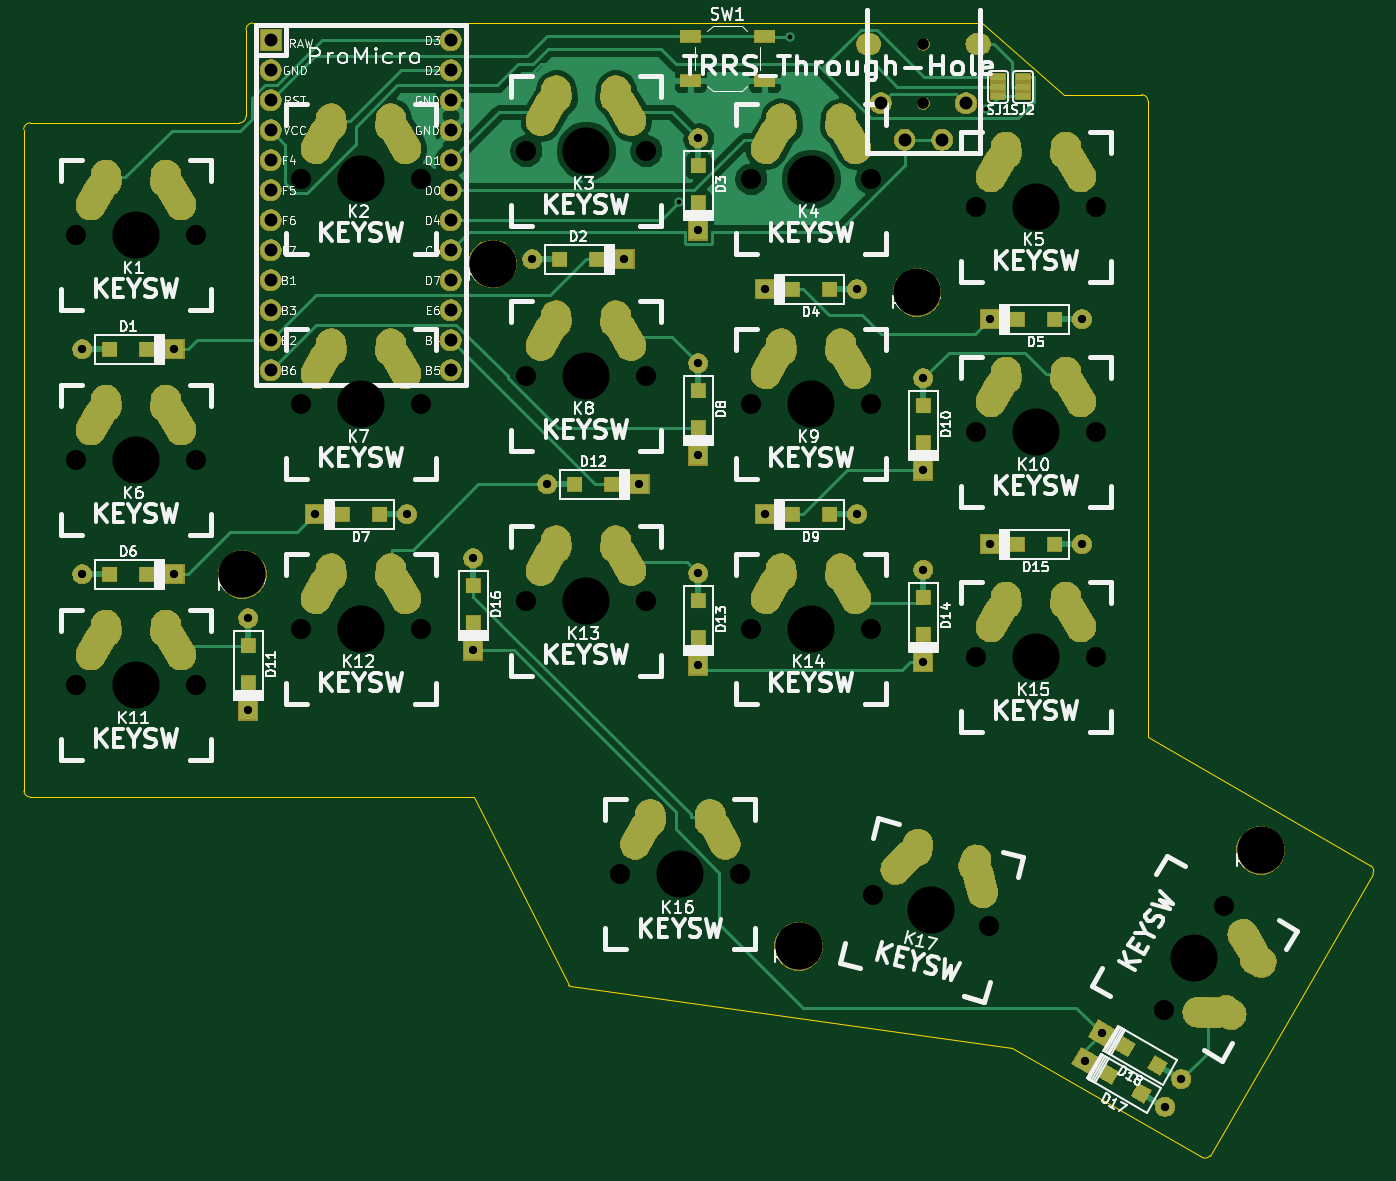
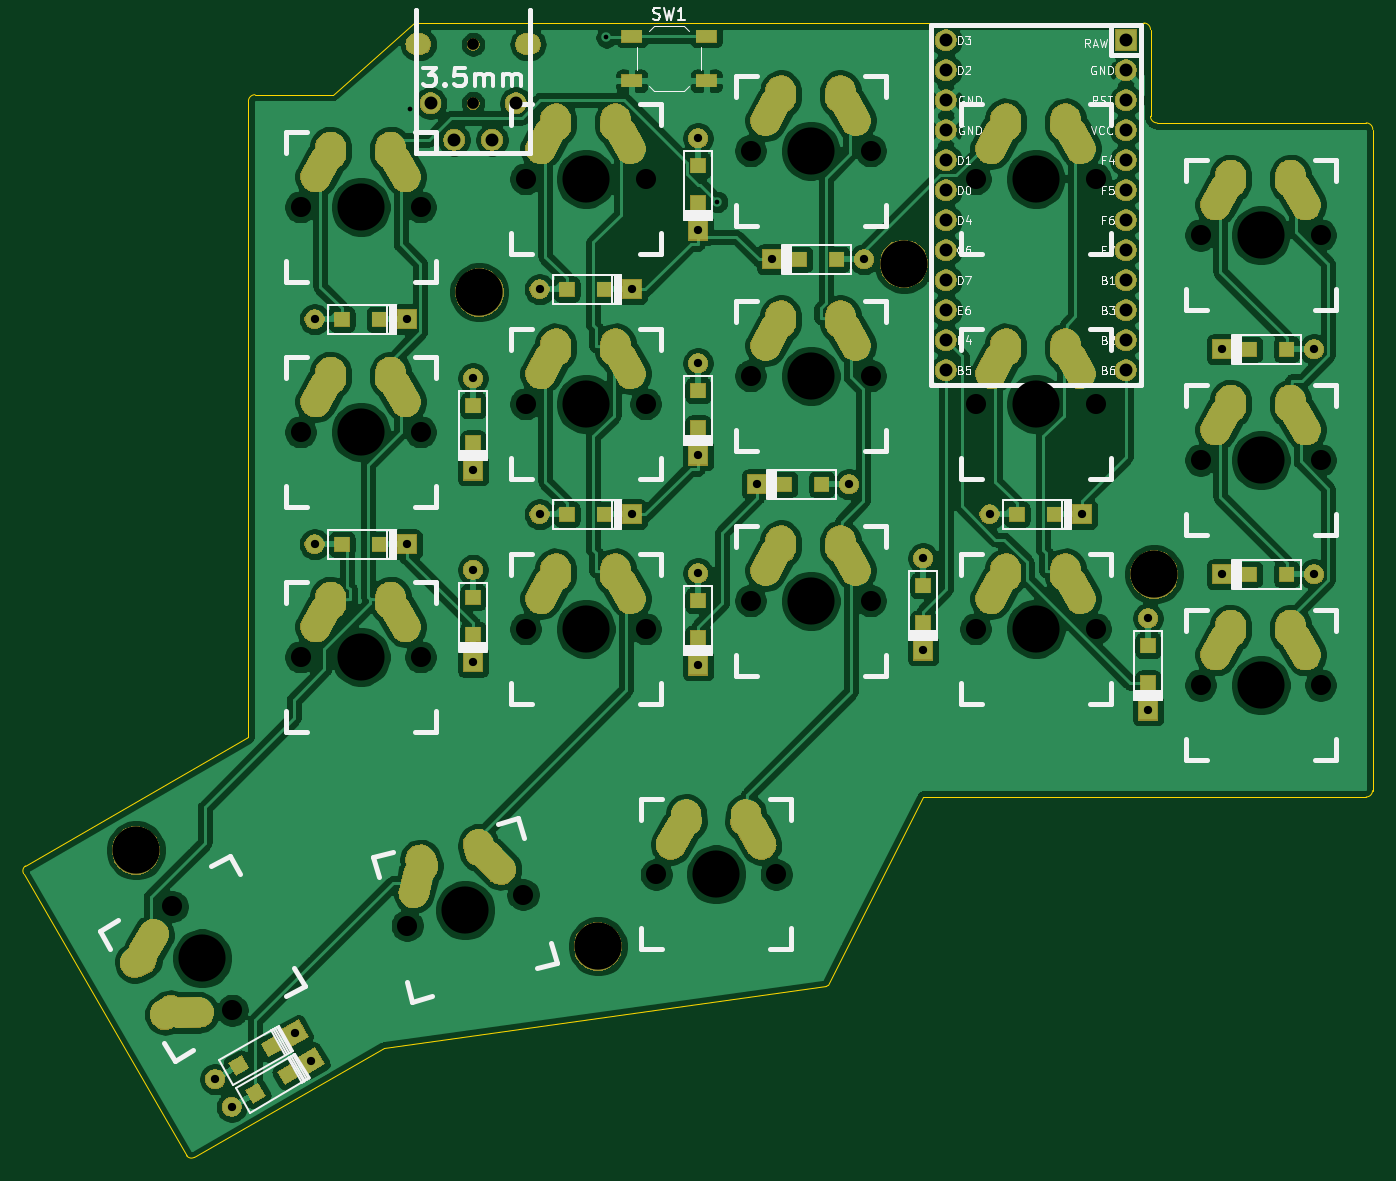
Circuit board: 11 layer files. Board 114.2 x 96.0 mm.
- bottom_copper: minidox-routed-B_Cu.gbr (335504 bytes)
- bottom_mask: minidox-routed-B_Mask.gbr (123044 bytes)
- paste: minidox-routed-B_Paste.gbr (2104 bytes)
- bottom_silk: minidox-routed-B_SilkS.gbr (36414 bytes)
- outline: minidox-routed-Edge_Cuts.gbr (1816 bytes)
- top_copper: minidox-routed-F_Cu.gbr (54086 bytes)
- top_mask: minidox-routed-F_Mask.gbr (123334 bytes)
- paste: minidox-routed-F_Paste.gbr (2104 bytes)
- top_silk: minidox-routed-F_SilkS.gbr (93974 bytes)
- drill: minidox-routed-NPTH.drl (1249 bytes)
- drill: minidox-routed-PTH.drl (4854 bytes)

=== bottom_copper: minidox-routed-B_Cu.gbr (335504 bytes, source omitted) ===
=== bottom_mask: minidox-routed-B_Mask.gbr (123044 bytes, source omitted) ===
=== paste: minidox-routed-B_Paste.gbr ===
G04 #@! TF.GenerationSoftware,KiCad,Pcbnew,(5.1.5-0-10_14)*
G04 #@! TF.CreationDate,2020-04-20T20:44:16-04:00*
G04 #@! TF.ProjectId,minidox-routed,6d696e69-646f-4782-9d72-6f757465642e,rev?*
G04 #@! TF.SameCoordinates,Original*
G04 #@! TF.FileFunction,Paste,Bot*
G04 #@! TF.FilePolarity,Positive*
%FSLAX46Y46*%
G04 Gerber Fmt 4.6, Leading zero omitted, Abs format (unit mm)*
G04 Created by KiCad (PCBNEW (5.1.5-0-10_14)) date 2020-04-20 20:44:16*
%MOMM*%
%LPD*%
G04 APERTURE LIST*
%ADD10R,1.700000X1.000000*%
%ADD11R,1.200000X1.200000*%
%ADD12C,0.100000*%
G04 APERTURE END LIST*
D10*
X113614000Y-113158000D03*
X119914000Y-113158000D03*
X113614000Y-109358000D03*
X119914000Y-109358000D03*
D11*
X67615000Y-135890000D03*
X64465000Y-135890000D03*
X102565000Y-128270000D03*
X105715000Y-128270000D03*
X114300000Y-120345000D03*
X114300000Y-123495000D03*
X125400000Y-130810000D03*
X122250000Y-130810000D03*
X144450000Y-133350000D03*
X141300000Y-133350000D03*
X67615000Y-154940000D03*
X64465000Y-154940000D03*
X87300000Y-149860000D03*
X84150000Y-149860000D03*
X114300000Y-139395000D03*
X114300000Y-142545000D03*
X125400000Y-149860000D03*
X122250000Y-149860000D03*
X133350000Y-143815000D03*
X133350000Y-140665000D03*
X76200000Y-160985000D03*
X76200000Y-164135000D03*
X106985000Y-147320000D03*
X103835000Y-147320000D03*
X114300000Y-160325000D03*
X114300000Y-157175000D03*
X133350000Y-160020000D03*
X133350000Y-156870000D03*
X141300000Y-152400000D03*
X144450000Y-152400000D03*
X95250000Y-159055000D03*
X95250000Y-155905000D03*
D12*
G36*
X150963175Y-199076315D02*
G01*
X151563175Y-198037085D01*
X152602405Y-198637085D01*
X152002405Y-199676315D01*
X150963175Y-199076315D01*
G37*
G36*
X148235195Y-197501315D02*
G01*
X148835195Y-196462085D01*
X149874425Y-197062085D01*
X149274425Y-198101315D01*
X148235195Y-197501315D01*
G37*
G36*
X152360175Y-196739515D02*
G01*
X152960175Y-195700285D01*
X153999405Y-196300285D01*
X153399405Y-197339515D01*
X152360175Y-196739515D01*
G37*
G36*
X149632195Y-195164515D02*
G01*
X150232195Y-194125285D01*
X151271425Y-194725285D01*
X150671425Y-195764515D01*
X149632195Y-195164515D01*
G37*
M02*

=== bottom_silk: minidox-routed-B_SilkS.gbr (36414 bytes, source omitted) ===
=== outline: minidox-routed-Edge_Cuts.gbr ===
G04 #@! TF.GenerationSoftware,KiCad,Pcbnew,(5.1.5-0-10_14)*
G04 #@! TF.CreationDate,2020-04-20T20:44:16-04:00*
G04 #@! TF.ProjectId,minidox-routed,6d696e69-646f-4782-9d72-6f757465642e,rev?*
G04 #@! TF.SameCoordinates,Original*
G04 #@! TF.FileFunction,Profile,NP*
%FSLAX46Y46*%
G04 Gerber Fmt 4.6, Leading zero omitted, Abs format (unit mm)*
G04 Created by KiCad (PCBNEW (5.1.5-0-10_14)) date 2020-04-20 20:44:16*
%MOMM*%
%LPD*%
G04 APERTURE LIST*
%ADD10C,0.050000*%
G04 APERTURE END LIST*
D10*
X171251211Y-179622383D02*
G75*
G02X171399199Y-180289201I-283811J-412817D01*
G01*
X157613418Y-204144212D02*
G75*
G02X156946600Y-204292200I-412817J283811D01*
G01*
X57734200Y-173786800D02*
G75*
G02X57200800Y-173253400I0J533400D01*
G01*
X57175400Y-117271800D02*
G75*
G02X57734200Y-116713000I558800J0D01*
G01*
X75996800Y-116154200D02*
G75*
G02X75438000Y-116713000I-558800J0D01*
G01*
X75996800Y-108813600D02*
G75*
G02X76555600Y-108254800I558800J0D01*
G01*
X151815800Y-114325400D02*
G75*
G02X152374600Y-114884200I0J-558800D01*
G01*
X57175400Y-117271800D02*
X57200800Y-173253400D01*
X75438000Y-116713000D02*
X57734200Y-116713000D01*
X75996800Y-108813600D02*
X75996800Y-116154200D01*
X95275400Y-173786800D02*
X103301800Y-189732638D01*
X57734200Y-173786800D02*
X95275400Y-173786800D01*
X103454200Y-189814200D02*
X140868400Y-195021200D01*
X103454200Y-189814200D02*
G75*
G02X103301800Y-189732638I0J183162D01*
G01*
X156946600Y-204292200D02*
X140868400Y-195021200D01*
X171399199Y-180289201D02*
X157613418Y-204144212D01*
X135382000Y-108254800D02*
X76555600Y-108254800D01*
X138328400Y-108254800D02*
X145237200Y-114325400D01*
X135382000Y-108254800D02*
X138328400Y-108254800D01*
X151815800Y-114325400D02*
X145237200Y-114325400D01*
X152374600Y-168706800D02*
X152374600Y-114884200D01*
X171251211Y-179622383D02*
X152374600Y-168706800D01*
M02*

=== top_copper: minidox-routed-F_Cu.gbr (54086 bytes, source omitted) ===
=== top_mask: minidox-routed-F_Mask.gbr (123334 bytes, source omitted) ===
=== paste: minidox-routed-F_Paste.gbr ===
G04 #@! TF.GenerationSoftware,KiCad,Pcbnew,(5.1.5-0-10_14)*
G04 #@! TF.CreationDate,2020-04-20T20:44:16-04:00*
G04 #@! TF.ProjectId,minidox-routed,6d696e69-646f-4782-9d72-6f757465642e,rev?*
G04 #@! TF.SameCoordinates,Original*
G04 #@! TF.FileFunction,Paste,Top*
G04 #@! TF.FilePolarity,Positive*
%FSLAX46Y46*%
G04 Gerber Fmt 4.6, Leading zero omitted, Abs format (unit mm)*
G04 Created by KiCad (PCBNEW (5.1.5-0-10_14)) date 2020-04-20 20:44:16*
%MOMM*%
%LPD*%
G04 APERTURE LIST*
%ADD10R,1.200000X1.200000*%
%ADD11C,0.100000*%
%ADD12R,1.700000X1.000000*%
G04 APERTURE END LIST*
D10*
X64465000Y-135890000D03*
X67615000Y-135890000D03*
X105715000Y-128270000D03*
X102565000Y-128270000D03*
X114300000Y-123495000D03*
X114300000Y-120345000D03*
X122250000Y-130810000D03*
X125400000Y-130810000D03*
X141300000Y-133350000D03*
X144450000Y-133350000D03*
X64465000Y-154940000D03*
X67615000Y-154940000D03*
X84150000Y-149860000D03*
X87300000Y-149860000D03*
X114300000Y-142545000D03*
X114300000Y-139395000D03*
X122250000Y-149860000D03*
X125400000Y-149860000D03*
X133350000Y-140665000D03*
X133350000Y-143815000D03*
X76200000Y-164135000D03*
X76200000Y-160985000D03*
X103835000Y-147320000D03*
X106985000Y-147320000D03*
X114300000Y-157175000D03*
X114300000Y-160325000D03*
X133350000Y-156870000D03*
X133350000Y-160020000D03*
X144450000Y-152400000D03*
X141300000Y-152400000D03*
X95250000Y-155905000D03*
X95250000Y-159055000D03*
D11*
G36*
X148235195Y-197501315D02*
G01*
X148835195Y-196462085D01*
X149874425Y-197062085D01*
X149274425Y-198101315D01*
X148235195Y-197501315D01*
G37*
G36*
X150963175Y-199076315D02*
G01*
X151563175Y-198037085D01*
X152602405Y-198637085D01*
X152002405Y-199676315D01*
X150963175Y-199076315D01*
G37*
G36*
X149632195Y-195164515D02*
G01*
X150232195Y-194125285D01*
X151271425Y-194725285D01*
X150671425Y-195764515D01*
X149632195Y-195164515D01*
G37*
G36*
X152360175Y-196739515D02*
G01*
X152960175Y-195700285D01*
X153999405Y-196300285D01*
X153399405Y-197339515D01*
X152360175Y-196739515D01*
G37*
D12*
X113607000Y-109358000D03*
X119907000Y-109358000D03*
X113607000Y-113158000D03*
X119907000Y-113158000D03*
M02*

=== top_silk: minidox-routed-F_SilkS.gbr (93974 bytes, source omitted) ===
=== drill: minidox-routed-NPTH.drl ===
M48
; DRILL file {KiCad (5.1.5-0-10_14)} date Monday, April 20, 2020 at 08:45:49 pm
; FORMAT={-:-/ absolute / inch / decimal}
; #@! TF.CreationDate,2020-04-20T20:45:49-04:00
; #@! TF.GenerationSoftware,Kicad,Pcbnew,(5.1.5-0-10_14)
; #@! TF.FileFunction,NonPlated,1,2,NPTH
FMAT,2
INCH
T1C0.0390
T2C0.0670
T3C0.1570
T4C0.1575
%
G90
G05
T1
X5.25Y-4.3327
X5.25Y-4.5297
T2
X2.425Y-5.7187
X2.825Y-5.7187
X5.425Y-5.625
X5.825Y-5.625
X3.925Y-6.1875
X4.325Y-6.1875
X5.425Y-4.875
X5.825Y-4.875
X2.425Y-4.9687
X2.825Y-4.9687
X4.2398Y-7.1
X4.6398Y-7.1
X3.175Y-6.2813
X3.575Y-6.2813
X4.675Y-5.5313
X5.075Y-5.5313
X6.053Y-7.5532
X6.253Y-7.2068
X3.175Y-4.7813
X3.575Y-4.7813
X3.925Y-5.4375
X4.325Y-5.4375
X4.675Y-4.7813
X5.075Y-4.7813
X4.675Y-6.2813
X5.075Y-6.2813
X2.425Y-6.4687
X2.825Y-6.4687
X3.175Y-5.5313
X3.575Y-5.5313
X5.0836Y-7.167
X5.47Y-7.2705
X3.925Y-4.6875
X4.325Y-4.6875
X5.425Y-6.375
X5.825Y-6.375
T3
X5.625Y-6.375
X2.625Y-5.7187
X5.625Y-5.625
X4.125Y-6.1875
X5.625Y-4.875
X2.625Y-4.9687
X4.4398Y-7.1
X3.375Y-6.2813
X4.875Y-5.5313
X6.153Y-7.38
X3.375Y-4.7813
X4.125Y-5.4375
X4.875Y-4.7813
X4.875Y-6.2813
X2.625Y-6.4687
X3.375Y-5.5313
X5.2768Y-7.2187
X4.125Y-4.6875
T4
X2.98Y-6.1
X4.8341Y-7.3398
X6.3741Y-7.0198
X3.8141Y-5.0648
X5.2291Y-5.1598
T0
M30

=== drill: minidox-routed-PTH.drl ===
M48
; DRILL file {KiCad (5.1.5-0-10_14)} date Monday, April 20, 2020 at 08:45:49 pm
; FORMAT={-:-/ absolute / inch / decimal}
; #@! TF.CreationDate,2020-04-20T20:45:49-04:00
; #@! TF.GenerationSoftware,Kicad,Pcbnew,(5.1.5-0-10_14)
; #@! TF.FileFunction,Plated,1,2,PTH
FMAT,2
INCH
T1C0.0157
T2C0.0276
T3C0.0430
T4C0.0591
%
G90
G05
T1
X4.4361Y-4.8585
X4.8054Y-4.31
X5.46Y-4.5495
T2
X2.4465Y-6.1
X2.7535Y-6.1
X4.5Y-6.0965
X4.5Y-6.4035
X5.4715Y-6.0
X5.7785Y-6.0
X5.789Y-7.7212
X6.055Y-7.8748
X4.7215Y-5.15
X5.0285Y-5.15
X4.5Y-5.3965
X4.5Y-5.7035
X5.25Y-5.4465
X5.25Y-5.7535
X3.9465Y-5.05
X4.2535Y-5.05
X3.9965Y-5.8
X4.3035Y-5.8
X5.25Y-6.0844
X5.25Y-6.3915
X3.75Y-6.0465
X3.75Y-6.3535
X4.7215Y-5.9
X5.0285Y-5.9
X2.4465Y-5.35
X2.7535Y-5.35
X5.844Y-7.6292
X6.11Y-7.7828
X3.2215Y-5.9
X3.5285Y-5.9
X3.0Y-6.2465
X3.0Y-6.5535
X5.4715Y-5.25
X5.7785Y-5.25
X4.5Y-4.6465
X4.5Y-4.9535
T3
X3.074Y-4.32
X3.074Y-4.42
X3.074Y-4.52
X3.074Y-4.62
X3.074Y-4.72
X3.074Y-4.82
X3.074Y-4.92
X3.074Y-5.02
X3.074Y-5.12
X3.074Y-5.22
X3.074Y-5.32
X3.074Y-5.42
X3.674Y-4.32
X3.674Y-4.42
X3.674Y-4.52
X3.674Y-4.62
X3.674Y-4.72
X3.674Y-4.82
X3.674Y-4.92
X3.674Y-5.02
X3.674Y-5.12
X3.674Y-5.22
X3.674Y-5.32
X3.674Y-5.42
X5.108Y-4.5297
X5.187Y-4.6517
X5.313Y-4.6517
X5.392Y-4.5297
T3
G00X5.073Y-4.3327
M15
G01X5.061Y-4.3327
M16
G05
G00X5.439Y-4.3327
M15
G01X5.427Y-4.3327
M16
G05
T4
G00X2.5069Y-5.5613
M15
G01X2.475Y-5.6187
M16
G05
G00X2.525Y-5.5188
M15
G01X2.5266Y-5.5415
M16
G05
G00X2.725Y-5.5188
M15
G01X2.7234Y-5.5415
M16
G05
G00X2.7431Y-5.5613
M15
G01X2.775Y-5.6187
M16
G05
G00X5.5069Y-5.4675
M15
G01X5.475Y-5.525
M16
G05
G00X5.525Y-5.425
M15
G01X5.5266Y-5.4478
M16
G05
G00X5.725Y-5.425
M15
G01X5.7234Y-5.4478
M16
G05
G00X5.7431Y-5.4675
M15
G01X5.775Y-5.525
M16
G05
G00X4.0069Y-6.03
M15
G01X3.975Y-6.0875
M16
G05
G00X4.025Y-5.9875
M15
G01X4.0266Y-6.0103
M16
G05
G00X4.225Y-5.9875
M15
G01X4.2234Y-6.0103
M16
G05
G00X4.2431Y-6.03
M15
G01X4.275Y-6.0875
M16
G05
G00X5.5069Y-4.7175
M15
G01X5.475Y-4.775
M16
G05
G00X5.525Y-4.675
M15
G01X5.5266Y-4.6978
M16
G05
G00X5.725Y-4.675
M15
G01X5.7234Y-4.6978
M16
G05
G00X5.7431Y-4.7175
M15
G01X5.775Y-4.775
M16
G05
G00X2.5069Y-4.8113
M15
G01X2.475Y-4.8687
M16
G05
G00X2.525Y-4.7688
M15
G01X2.5266Y-4.7915
M16
G05
G00X2.725Y-4.7688
M15
G01X2.7234Y-4.7915
M16
G05
G00X2.7431Y-4.8113
M15
G01X2.775Y-4.8687
M16
G05
G00X4.3218Y-6.9425
M15
G01X4.2898Y-7.0
M16
G05
G00X4.3399Y-6.9
M15
G01X4.3414Y-6.9228
M16
G05
G00X4.5398Y-6.9
M15
G01X4.5383Y-6.9228
M16
G05
G00X4.5579Y-6.9425
M15
G01X4.5899Y-7.0
M16
G05
G00X3.2569Y-6.1238
M15
G01X3.225Y-6.1813
M16
G05
G00X3.275Y-6.0813
M15
G01X3.2766Y-6.1041
M16
G05
G00X3.475Y-6.0813
M15
G01X3.4734Y-6.1041
M16
G05
G00X3.4931Y-6.1238
M15
G01X3.525Y-6.1813
M16
G05
G00X4.7569Y-5.3738
M15
G01X4.725Y-5.4313
M16
G05
G00X4.775Y-5.3313
M15
G01X4.7766Y-5.3541
M16
G05
G00X4.975Y-5.3313
M15
G01X4.9734Y-5.3541
M16
G05
G00X4.9931Y-5.3738
M15
G01X5.025Y-5.4313
M16
G05
G00X6.2303Y-7.561
M15
G01X6.1646Y-7.5599
M16
G05
G00X6.2762Y-7.5666
M15
G01X6.2572Y-7.5538
M16
G05
G00X6.3484Y-7.3565
M15
G01X6.3146Y-7.3001
M16
G05
G00X6.3762Y-7.3934
M15
G01X6.3557Y-7.3833
M16
G05
G00X3.2569Y-4.6238
M15
G01X3.225Y-4.6813
M16
G05
G00X3.275Y-4.5813
M15
G01X3.2766Y-4.6041
M16
G05
G00X3.475Y-4.5813
M15
G01X3.4734Y-4.6041
M16
G05
G00X3.4931Y-4.6238
M15
G01X3.525Y-4.6813
M16
G05
G00X4.0069Y-5.28
M15
G01X3.975Y-5.3375
M16
G05
G00X4.025Y-5.2375
M15
G01X4.0266Y-5.2603
M16
G05
G00X4.225Y-5.2375
M15
G01X4.2234Y-5.2603
M16
G05
G00X4.2431Y-5.28
M15
G01X4.275Y-5.3375
M16
G05
G00X4.7569Y-4.6238
M15
G01X4.725Y-4.6813
M16
G05
G00X4.775Y-4.5813
M15
G01X4.7766Y-4.6041
M16
G05
G00X4.975Y-4.5813
M15
G01X4.9734Y-4.6041
M16
G05
G00X4.9931Y-4.6238
M15
G01X5.025Y-4.6813
M16
G05
G00X4.7569Y-6.1238
M15
G01X4.725Y-6.1813
M16
G05
G00X4.775Y-6.0813
M15
G01X4.7766Y-6.1041
M16
G05
G00X4.975Y-6.0813
M15
G01X4.9734Y-6.1041
M16
G05
G00X4.9931Y-6.1238
M15
G01X5.025Y-6.1813
M16
G05
G00X2.5069Y-6.3113
M15
G01X2.475Y-6.3687
M16
G05
G00X2.525Y-6.2688
M15
G01X2.5266Y-6.2915
M16
G05
G00X2.725Y-6.2688
M15
G01X2.7234Y-6.2915
M16
G05
G00X2.7431Y-6.3113
M15
G01X2.775Y-6.3687
M16
G05
G00X3.2569Y-5.3738
M15
G01X3.225Y-5.4313
M16
G05
G00X3.275Y-5.3313
M15
G01X3.2766Y-5.3541
M16
G05
G00X3.475Y-5.3313
M15
G01X3.4734Y-5.3541
M16
G05
G00X3.4931Y-5.3738
M15
G01X3.525Y-5.4313
M16
G05
G00X5.2035Y-7.0361
M15
G01X5.1578Y-7.0833
M16
G05
G00X5.232Y-6.9997
M15
G01X5.2276Y-7.0221
M16
G05
G00X5.4252Y-7.0515
M15
G01X5.4178Y-7.0731
M16
G05
G00X5.4316Y-7.0972
M15
G01X5.4476Y-7.161
M16
G05
G00X4.0069Y-4.53
M15
G01X3.975Y-4.5875
M16
G05
G00X4.025Y-4.4875
M15
G01X4.0266Y-4.5103
M16
G05
G00X4.225Y-4.4875
M15
G01X4.2234Y-4.5103
M16
G05
G00X4.2431Y-4.53
M15
G01X4.275Y-4.5875
M16
G05
G00X5.5069Y-6.2175
M15
G01X5.475Y-6.275
M16
G05
G00X5.525Y-6.175
M15
G01X5.5266Y-6.1978
M16
G05
G00X5.725Y-6.175
M15
G01X5.7234Y-6.1978
M16
G05
G00X5.7431Y-6.2175
M15
G01X5.775Y-6.275
M16
G05
T0
M30

